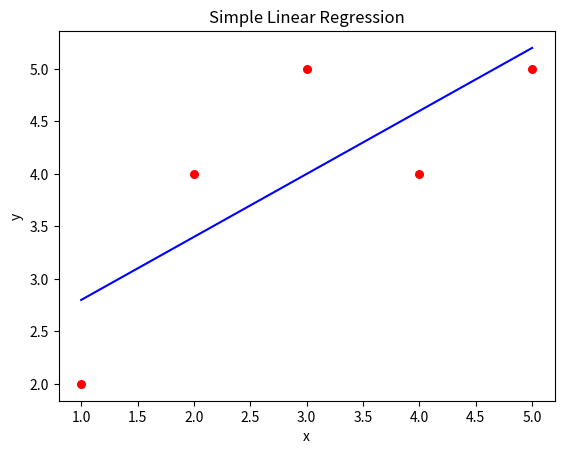

Generate this figure with matplotlib:
import numpy as np
import matplotlib.pyplot as plt

x = np.array([1, 2, 3, 4, 5])
y = np.array([2, 4, 5, 4, 5])

mean_x = np.mean(x)
mean_y = np.mean(y)
print("Mean of x is ", mean_x)
print("Mean of y is ", mean_y)

numerator = np.sum((x - mean_x) * (y - mean_y))
denominator = np.sum((x - mean_x) ** 2)
print("Numerator is ", numerator)
print("Denominator is ", denominator)

m = np.sum((x - mean_x) * (y - mean_y)) / np.sum((x - mean_x) ** 2 )
b = mean_y - m * mean_x

print(f"y = {m}x + {b}")

plt.scatter(x, y, color = "red", marker="o", s=30)
y_pred = m * x + b
plt.plot(x, y_pred, color="blue")
plt.xlabel("x")
plt.ylabel("y")
plt.title("Simple Linear Regression")
plt.show()